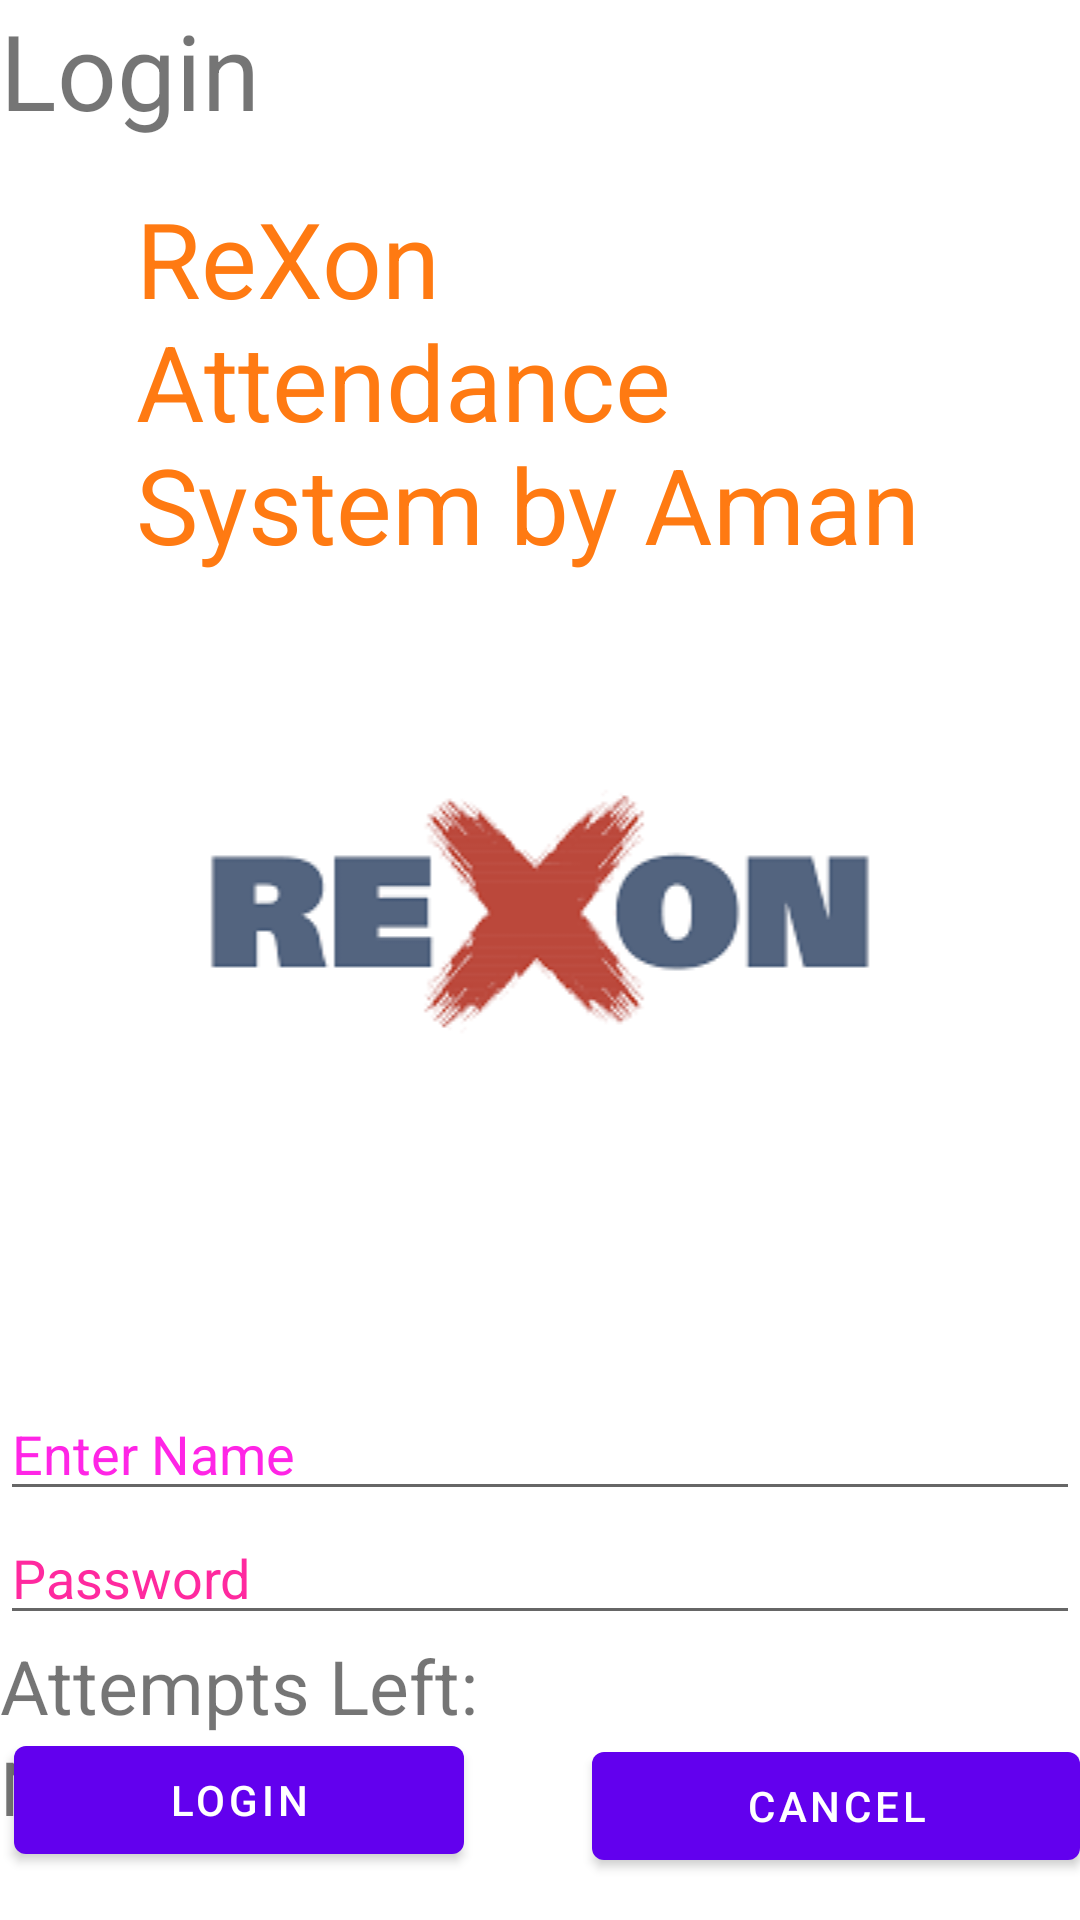

This screen was rendered from an Android layout file. Write that file and the resources it references.
<!-- AndroidManifest.xml: application theme Theme.FaceRecognition.NoActionBar -->
<!-- res/layout/activity_main2.xml -->
<?xml version = "1.0" encoding = "utf-8"?>
<RelativeLayout xmlns:android = "http://schemas.android.com/apk/res/android"
    xmlns:tools = "http://schemas.android.com/tools" android:layout_width="match_parent"
    android:layout_height = "match_parent"

    tools:context = "cgusmartattendance.aman.facerecognition.MainActivity2">

    <TextView
        android:text = "Login"
        android:layout_width="match_parent"
        android:layout_height="wrap_content"
        android:id = "@+id/textview"
        android:textSize = "35dp"
        android:layout_alignParentTop = "true"
        android:layout_centerHorizontal = "true"
        />

    <TextView
        android:id="@+id/textView"
        android:layout_width="269dp"
        android:layout_centerHorizontal="true"
        android:layout_height="wrap_content"
        android:layout_below="@+id/textview"
        android:layout_marginTop="16dp"
        android:text="ReXon Attendance System by Aman"

        android:textColor="#ff7a12"
        android:textSize="35dp" />

    <EditText
        android:layout_width="match_parent"
        android:layout_height="wrap_content"

        android:id = "@+id/editText"
        android:hint = "Enter Name"
        android:focusable = "true"
        android:textColorHighlight = "#ff7eff15"
        android:textColorHint = "#ffff25e6"
        android:layout_marginTop = "46dp"
        android:layout_below = "@+id/imageView"
        android:layout_alignParentLeft = "true"
        android:layout_alignParentStart = "true"
        android:layout_alignParentRight = "true"
        android:layout_alignParentEnd = "true" />

    <ImageView
        android:layout_width="match_parent"
        android:layout_height="wrap_content"

        android:id="@+id/imageView"
        android:src="@drawable/rexonlogo"
        android:layout_below="@+id/textView"
        android:layout_centerHorizontal="true" />

    <EditText
        android:layout_width="match_parent"
        android:layout_height="wrap_content"

        android:inputType="textPassword"
        android:ems="10"
        android:id="@+id/editText2"
        android:layout_below="@+id/editText"
        android:layout_alignParentLeft="true"
        android:layout_alignParentStart="true"
        android:layout_alignRight="@+id/editText"
        android:layout_alignEnd="@+id/editText"
        android:textColorHint="#ffff299f"
        android:hint="Password" />

    <TextView
        android:id="@+id/textView2"
        android:layout_width="171dp"

        android:layout_height="wrap_content"
        android:layout_below="@+id/editText2"
        android:layout_alignParentStart="true"
        android:layout_alignParentLeft="true"
        android:text="Attempts Left:"
        android:textSize="25dp" />

    <TextView
        android:id="@+id/textView3"
        android:layout_width="176dp"
        android:layout_height="wrap_content"
        android:layout_below="@+id/textView2"
        android:layout_alignParentStart="true"
        android:layout_alignParentLeft="true"
        android:textSize="25dp"
        android:text="New Text" />

    <Button
        android:id="@+id/button"
        android:layout_width="150dp"
        android:layout_height="wrap_content"
        android:layout_alignParentBottom="true"
        android:layout_centerHorizontal="true"
        android:layout_marginEnd="-155dp"
        android:layout_marginRight="-155dp"
        android:layout_marginBottom="16dp"
        android:layout_toStartOf="@+id/textview"
        android:layout_toLeftOf="@+id/textview"
        android:text="login" />

    <Button
        android:id="@+id/button2"
        android:layout_width="163dp"
        android:layout_height="wrap_content"
        android:layout_alignParentBottom="true"
        android:layout_centerHorizontal="true"
        android:layout_marginStart="-163dp"
        android:layout_marginLeft="-163dp"
        android:layout_marginBottom="14dp"
        android:layout_toEndOf="@+id/textview"
        android:layout_toRightOf="@+id/textview"
        android:text="Cancel" />

</RelativeLayout>
<!-- resources referenced by this layout -->
<resources>
  <!-- drawable rexonlogo: png bitmap (drawable, 3223 bytes) -->
  <style name="Theme.FaceRecognition.NoActionBar">
          <item name="windowActionBar">false</item>
          <item name="windowNoTitle">true</item>
      </style>
</resources>
